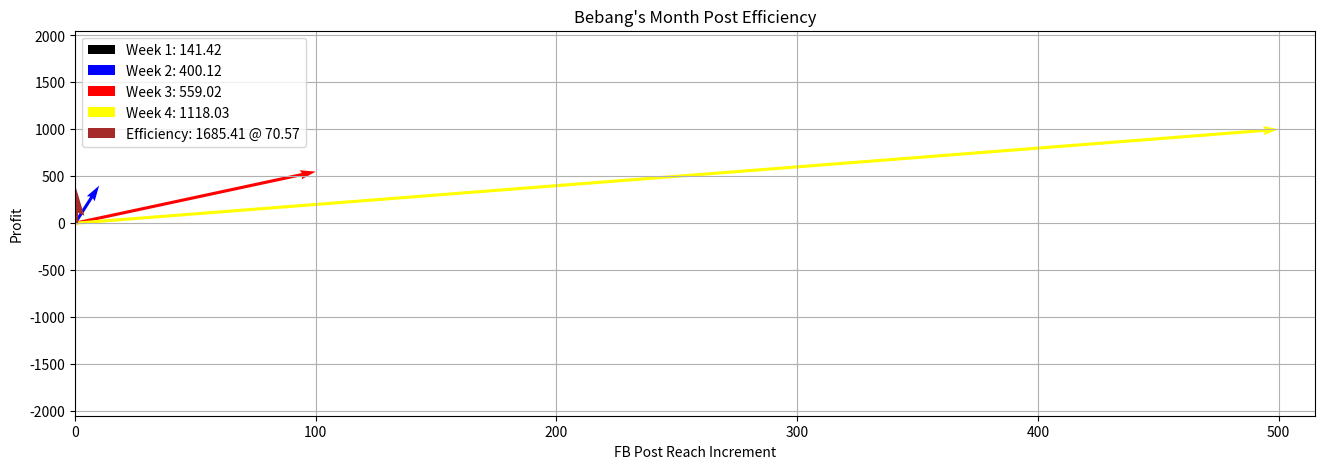

This chart was generated by the following Python code:
import numpy as np
import matplotlib.pyplot as plt
def month_profit_trace(profit, reach, make_figs=True):
    if (profit.shape == (4,)) and (reach.shape == (4,)): 
        e_week1 = np.array((reach[0], profit[0]))         ## Setup the weekly efficiency vectors 
        e_week2 = np.array((reach[1], profit[1]))
        e_week3 = np.array((reach[2], profit[2]))
        e_week4 = np.array((reach[3], profit[3]))
        
        e_month = np.add(reach,profit) #formula to get equation 1
        e_month_magnitude = np.sqrt(np.sum(e_month**2))#equation to get the magnitude
        em_y = np.linalg.norm(profit)#to make coding for theta easier
        em_x = np.linalg.norm(reach)
        alpha = 0.5 #threshhold Value
        theta = np.arctan(em_y/em_x+alpha)
        theta = np.degrees(theta)   
        

        plt.figure(figsize=(16,5))
        plt.title('Bebang\'s Month Post Efficiency')
        plt.xlim(0,1.01*np.sum(reach))
        plt.ylim(-np.sum(np.abs(profit)),np.sum(np.abs(profit)))
        plt.xlabel('FB Post Reach Increment')
        plt.ylabel('Profit')
        plt.grid()
        n = 2
        
        plt.quiver(0,0, e_week1[0], e_week1[1], 
                   angles='xy', scale_units='xy',scale=1, color='black', width=0.0025,
                   label='Week 1: {:.2f}'.format(np.linalg.norm(e_week1)))
        plt.quiver(0, 0, e_week2[0], e_week2[1],
                   angles='xy', scale_units='xy', scale=1, color='Blue', width=0.0025,
                   label='Week 2: {:.2f}'.format(np.linalg.norm(e_week2)))
        plt.quiver(0, 0, e_week3[0], e_week3[1],
                   angles='xy', scale_units='xy', scale=1, color='Red', width=0.0025,
                   label='Week 3: {:.2f}'.format(np.linalg.norm(e_week3)))
        plt.quiver(0, 0, e_week4[0], e_week4[1],
                   angles='xy', scale_units='xy', scale=1, color='Yellow', width=0.0025,
                   label='Week 4: {:.2f}'.format(np.linalg.norm(e_week4)))

        plt.quiver(0,0, e_month[0], e_month[1], 
                   angles='xy', scale_units='xy',scale=1, color='brown', width=0.005,
                  label='Efficiency: {:.2f} @ {:.2f}'.format(e_month_magnitude, theta))

        plt.legend(loc='upper left')

        if make_figs:
            plt.savefig(f'LinAlg-Lab2-Bebang Post Eff-{int(e_month_magnitude)}@{int(theta)}.png', dpi=300)

        plt.show()
    
    else:
        print('Input of Data incorrect')


profit= np.array([100, 400, 550, 1000])    
reach = np.array([-100, 10, 100, 500])             

month_profit_trace(profit, reach, make_figs=True)
